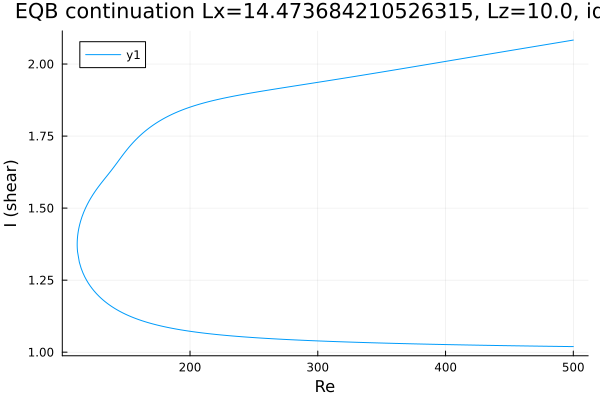

Values plotted in this chart, from the file beside it:
Re, shear
500.0, 2.083
499, 2.082
497.5, 2.081
496.1, 2.08
494.7, 2.079
493.3, 2.078
491.9, 2.077
490.5, 2.076
489.1, 2.075
487.6, 2.074
486.2, 2.073
484.8, 2.072
483.4, 2.071
482, 2.07
480.6, 2.069
479.2, 2.068
477.7, 2.067
476.3, 2.066
474.9, 2.065
473.5, 2.064
472.1, 2.063
470.7, 2.062
469.3, 2.061
467.8, 2.059
466.4, 2.058
465, 2.057
463.6, 2.056
462.2, 2.055
460.8, 2.054
459.4, 2.053
457.9, 2.052
456.5, 2.051
455.1, 2.05
453.7, 2.049
452.3, 2.048
450.9, 2.047
449.5, 2.046
448, 2.045
446.6, 2.044
445.2, 2.043
443.8, 2.042
442.4, 2.041
441, 2.04
439.6, 2.039
438.1, 2.038
436.7, 2.036
435.3, 2.035
433.9, 2.034
432.5, 2.033
431.1, 2.032
429.7, 2.031
428.2, 2.03
426.8, 2.029
425.4, 2.028
424, 2.027
422.6, 2.026
421.2, 2.025
419.8, 2.024
418.3, 2.023
416.9, 2.022
... 554 more rows
